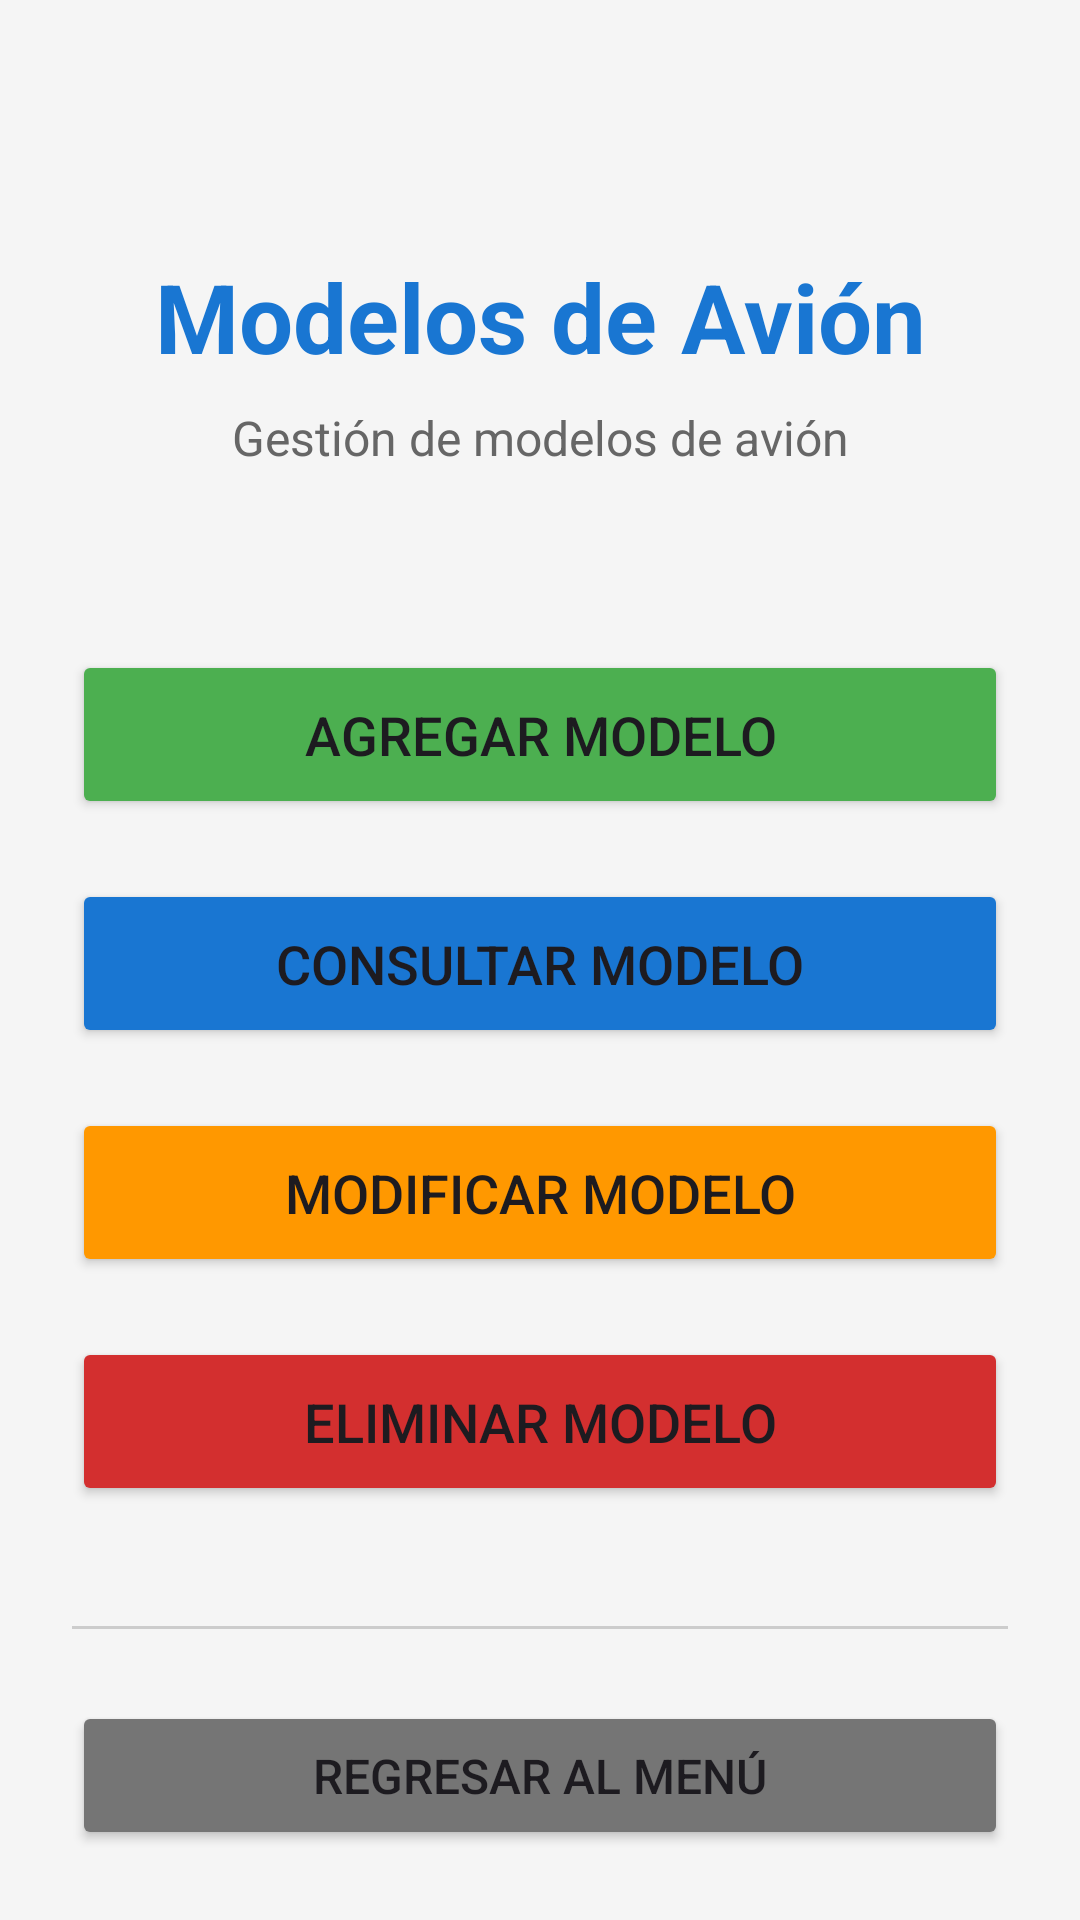

The Android layout XML behind this screen, and the referenced resources:
<!-- AndroidManifest.xml: application theme Theme.Proyecto_Final_Taller_BD_Android -->
<!-- res/layout/activity_menu_modelos.xml -->
<?xml version="1.0" encoding="utf-8"?>
<androidx.constraintlayout.widget.ConstraintLayout xmlns:android="http://schemas.android.com/apk/res/android"
    xmlns:app="http://schemas.android.com/apk/res-auto"
    xmlns:tools="http://schemas.android.com/tools"
    android:layout_width="match_parent"
    android:layout_height="match_parent"
    android:background="#F5F5F5"
    android:padding="24dp">

    
    <TextView
        android:id="@+id/tvTitulo"
        android:layout_width="wrap_content"
        android:layout_height="wrap_content"
        android:text="Modelos de Avión"
        android:textSize="32sp"
        android:textStyle="bold"
        android:textColor="#1976D2"
        android:layout_marginTop="60dp"
        app:layout_constraintTop_toTopOf="parent"
        app:layout_constraintStart_toStartOf="parent"
        app:layout_constraintEnd_toEndOf="parent" />

    
    <TextView
        android:id="@+id/tvSubtitulo"
        android:layout_width="wrap_content"
        android:layout_height="wrap_content"
        android:text="Gestión de modelos de avión"
        android:textSize="16sp"
        android:textColor="#666666"
        android:layout_marginTop="8dp"
        app:layout_constraintTop_toBottomOf="@id/tvTitulo"
        app:layout_constraintStart_toStartOf="parent"
        app:layout_constraintEnd_toEndOf="parent" />

    
    <Button
        android:id="@+id/btnAgregarModelo"
        android:layout_width="0dp"
        android:layout_height="wrap_content"
        android:text="Agregar Modelo"
        android:textSize="18sp"
        android:paddingVertical="16dp"
        android:backgroundTint="#4CAF50"
        android:layout_marginTop="60dp"
        app:cornerRadius="12dp"
        app:layout_constraintTop_toBottomOf="@id/tvSubtitulo"
        app:layout_constraintStart_toStartOf="parent"
        app:layout_constraintEnd_toEndOf="parent" />

    
    <Button
        android:id="@+id/btnConsultarModelo"
        android:layout_width="0dp"
        android:layout_height="wrap_content"
        android:text="Consultar Modelo"
        android:textSize="18sp"
        android:paddingVertical="16dp"
        android:backgroundTint="#1976D2"
        android:layout_marginTop="20dp"
        app:cornerRadius="12dp"
        app:layout_constraintTop_toBottomOf="@id/btnAgregarModelo"
        app:layout_constraintStart_toStartOf="parent"
        app:layout_constraintEnd_toEndOf="parent" />

    
    <Button
        android:id="@+id/btnModificarModelo"
        android:layout_width="0dp"
        android:layout_height="wrap_content"
        android:text="Modificar Modelo"
        android:textSize="18sp"
        android:paddingVertical="16dp"
        android:backgroundTint="#FF9800"
        android:layout_marginTop="20dp"
        app:cornerRadius="12dp"
        app:layout_constraintTop_toBottomOf="@id/btnConsultarModelo"
        app:layout_constraintStart_toStartOf="parent"
        app:layout_constraintEnd_toEndOf="parent" />

    
    <Button
        android:id="@+id/btnEliminarModelo"
        android:layout_width="0dp"
        android:layout_height="wrap_content"
        android:text="Eliminar Modelo"
        android:textSize="18sp"
        android:paddingVertical="16dp"
        android:backgroundTint="#D32F2F"
        android:layout_marginTop="20dp"
        app:cornerRadius="12dp"
        app:layout_constraintTop_toBottomOf="@id/btnModificarModelo"
        app:layout_constraintStart_toStartOf="parent"
        app:layout_constraintEnd_toEndOf="parent" />

    
    <View
        android:id="@+id/lineaSeparadora"
        android:layout_width="0dp"
        android:layout_height="1dp"
        android:background="#CCCCCC"
        android:layout_marginTop="40dp"
        app:layout_constraintTop_toBottomOf="@id/btnEliminarModelo"
        app:layout_constraintStart_toStartOf="parent"
        app:layout_constraintEnd_toEndOf="parent" />

    
    <Button
        android:id="@+id/btnRegresar"
        android:layout_width="0dp"
        android:layout_height="wrap_content"
        android:text="Regresar al Menú"
        android:textSize="16sp"
        android:paddingVertical="14dp"
        android:backgroundTint="#757575"
        android:layout_marginTop="24dp"
        app:cornerRadius="12dp"
        app:layout_constraintTop_toBottomOf="@id/lineaSeparadora"
        app:layout_constraintStart_toStartOf="parent"
        app:layout_constraintEnd_toEndOf="parent" />

</androidx.constraintlayout.widget.ConstraintLayout>
<!-- resources referenced by this layout -->
<resources>
  <style name="Theme.Proyecto_Final_Taller_BD_Android" parent="Base.Theme.Proyecto_Final_Taller_BD_Android" />
  <style name="Base.Theme.Proyecto_Final_Taller_BD_Android" parent="Theme.Material3.DayNight.NoActionBar">
          
          
      </style>
</resources>
